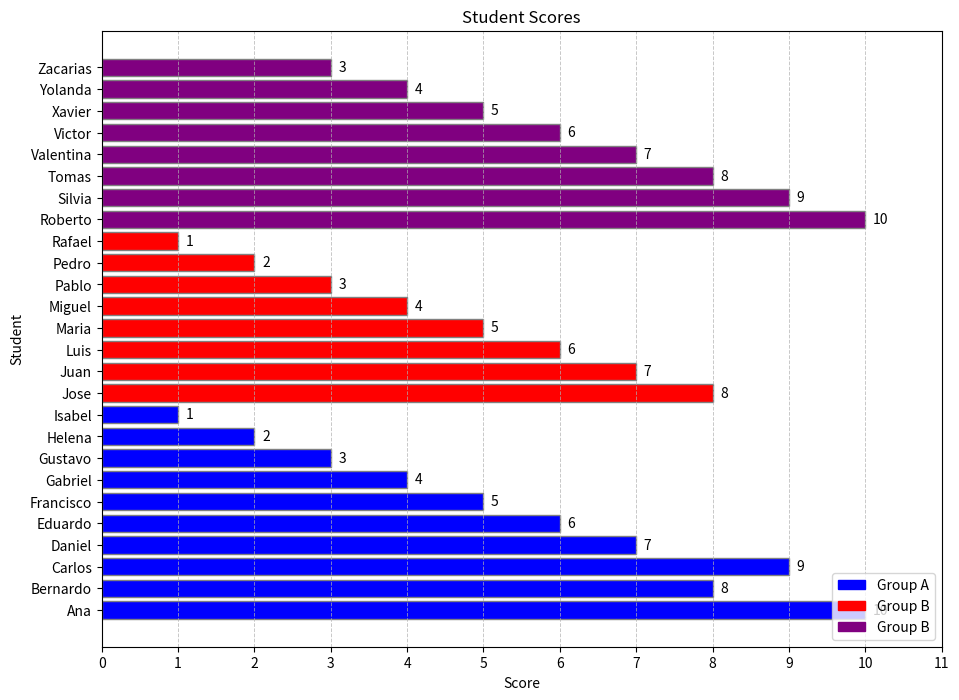

The matplotlib source for this figure:
# student_scores_chart.py # MIT License # # Copyright (c) 2024 [Fabrizio Pinti Saroglia] 
#
# Permission is hereby granted, free of charge, to any person obtaining a copy 
# of this software and associated documentation files (the "Software"), to deal 
# in the Software without restriction, including without limitation the rights 
# to use, copy, modify, merge, publish, distribute, sublicense, and/or sell 
# copies of the Software, and to permit persons to whom the Software is 
# furnished to do so, subject to the following conditions: 
# 
# The above copyright notice and this permission notice shall be included in all 
# copies or substantial portions of the Software. 
# 
# THE SOFTWARE IS PROVIDED "AS IS", WITHOUT WARRANTY OF ANY KIND, EXPRESS OR 
# IMPLIED, INCLUDING BUT NOT LIMITED TO THE WARRANTIES OF MERCHANTABILITY, 
# FITNESS FOR A PARTICULAR PURPOSE AND NONINFRINGEMENT. IN NO EVENT SHALL THE 
# AUTHORS OR COPYRIGHT HOLDERS BE LIABLE FOR ANY CLAIM, DAMAGES OR OTHER 
# LIABILITY, WHETHER IN AN ACTION OF CONTRACT, TORT OR OTHERWISE, ARISING FROM, 
# OUT OF OR IN CONNECTION WITH THE SOFTWARE OR THE USE OR OTHER DEALINGS IN THE 
# SOFTWARE.



import matplotlib.pyplot as plt

# Sample data
data = {
    "Ana": (10, "A"),
    "Bernardo": (8, "A"),
    "Carlos": (9, "A"),
    "Daniel": (7, "A"),
    "Eduardo": (6, "A"),
    "Francisco": (5, "A"),
    "Gabriel": (4, "A"),
    "Gustavo": (3, "A"),
    "Helena": (2, "A"),
    "Isabel": (1, "A"),
    "Jose": (8, "B"),
    "Juan": (7, "B"),
    "Luis": (6, "B"),
    "Maria": (5, "B"),
    "Miguel": (4, "B"),
    "Pablo": (3, "B"),
    "Pedro": (2, "B"),
    "Rafael": (1, "B"),
    "Roberto": (10, "C"),
    "Silvia": (9, "C"),
    "Tomas": (8, "C"),
    "Valentina": (7, "C"),
    "Victor": (6, "C"),
    "Xavier": (5, "C"),
    "Yolanda": (4, "C"),
    "Zacarias": (3, "C"),
}

# Lists for the data
students = list(data.keys())
scores = []
groups = []
for student in students:
    scores.append(data[student][0])
    groups.append(data[student][1])

# Colors for the groups
colors = {'A': 'blue', 'B': 'red', "C": "purple"}
bar_colors = []
for group in groups:
    bar_colors.append(colors[group])

# Create the horizontal bar chart
plt.figure(figsize=(12, 8))  # Figure size
bars = plt.barh(students, scores, color=bar_colors, edgecolor='grey')  # Create horizontal bars

# Titles and labels
plt.title('Student Scores')
plt.xlabel('Score')
plt.ylabel('Student')

# Add the legend
import matplotlib.patches as mpatches
blue_patch = mpatches.Patch(color='blue', label='Group A')
red_patch = mpatches.Patch(color='red', label='Group B')
purple_patch = mpatches.Patch(color="purple", label="Group B")
plt.legend(handles=[blue_patch, red_patch, purple_patch], loc='lower right')

# Show the values next to the bars
for bar in bars:
    score = bar.get_width()
    plt.text(score + 0.1, bar.get_y() + bar.get_height() / 2, str(score), ha='left', va='center')

# Add grid
plt.grid(axis='x', linestyle='--', linewidth=0.7, alpha=0.7)

# Adjust x-axis ticks
plt.xticks(range(0, 12, 1))

# Adjust space for student names
plt.subplots_adjust(left=0.2)

# Show the plot
plt.show()
